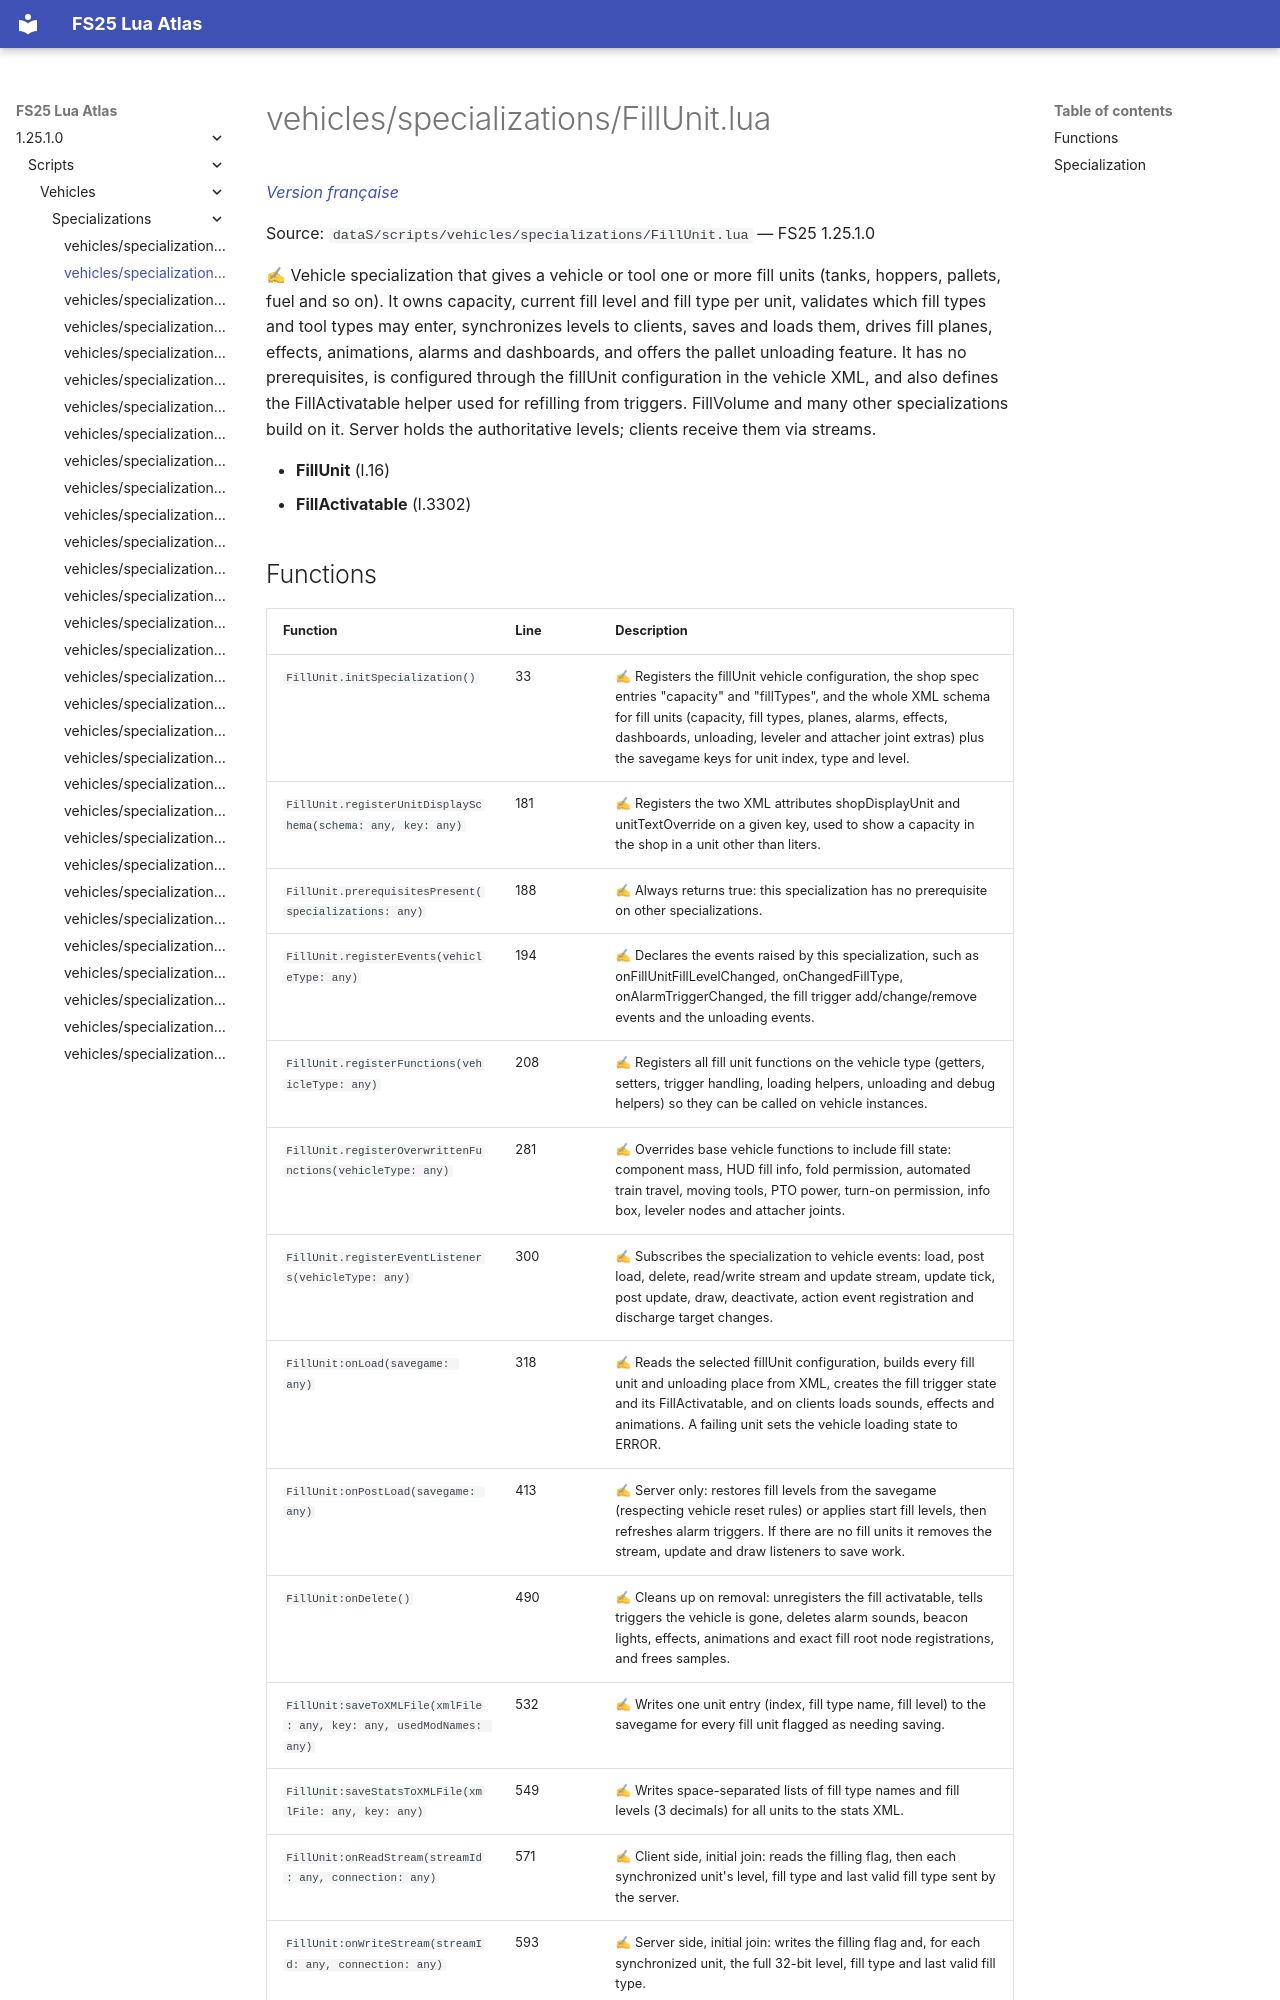

repository: Tim0219800/fs25-lua-atlas · page: 1.25.1.0/scripts/vehicles/specializations/FillUnit.html · generator: mkdocs

# vehicles/specializations/FillUnit.lua

*[Version française](../../../fr/scripts/vehicles/specializations/FillUnit.md)*

Source: `dataS/scripts/vehicles/specializations/FillUnit.lua` — FS25 1.25.1.0

✍ Vehicle specialization that gives a vehicle or tool one or more fill units (tanks, hoppers, pallets, fuel and so on). It owns capacity, current fill level and fill type per unit, validates which fill types and tool types may enter, synchronizes levels to clients, saves and loads them, drives fill planes, effects, animations, alarms and dashboards, and offers the pallet unloading feature. It has no prerequisites, is configured through the fillUnit configuration in the vehicle XML, and also defines the FillActivatable helper used for refilling from triggers. FillVolume and many other specializations build on it. Server holds the authoritative levels; clients receive them via streams.

- **FillUnit** (l.16)
- **FillActivatable** (l.3302)
